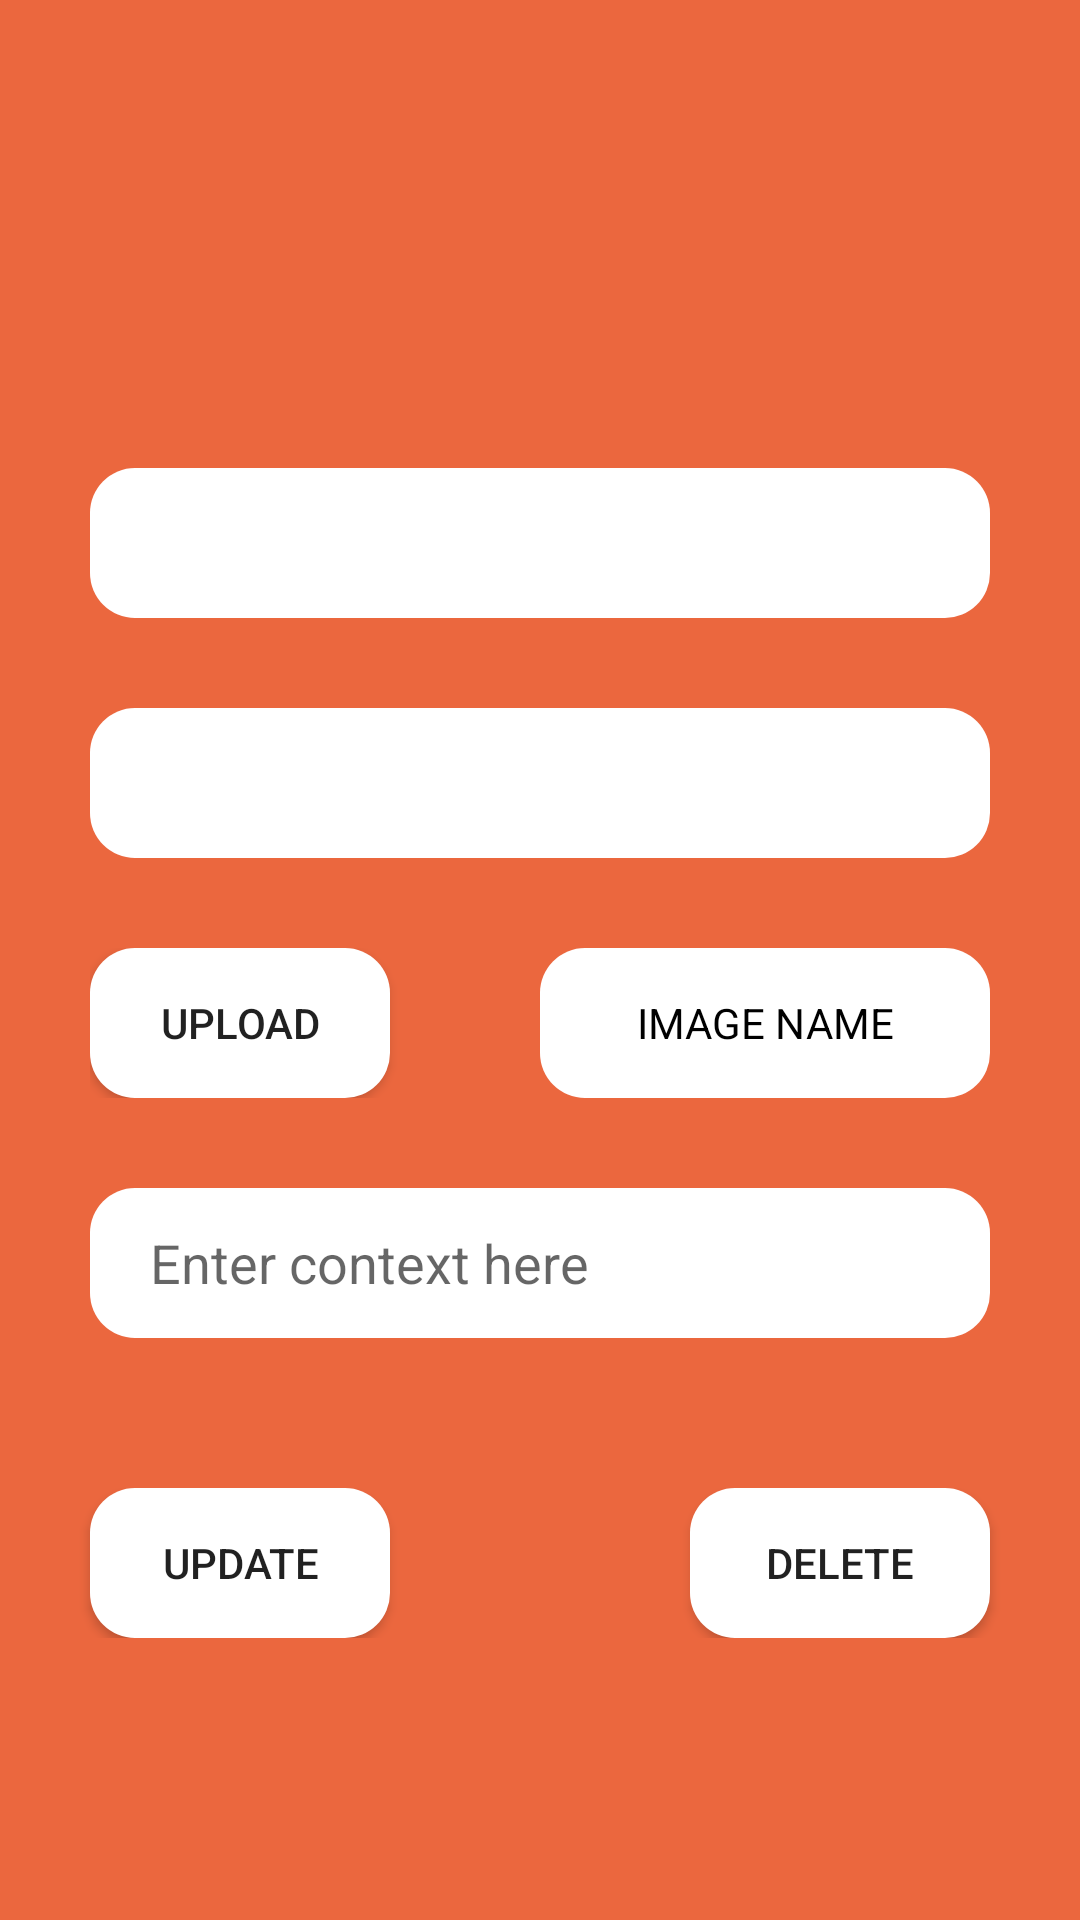

Layout XML and referenced resources for this Android screen:
<!-- AndroidManifest.xml: application theme Theme.NewsAppManager -->
<!-- res/layout/activity_show_news_info.xml -->
<?xml version="1.0" encoding="utf-8"?>
<ScrollView xmlns:android="http://schemas.android.com/apk/res/android"
    xmlns:app="http://schemas.android.com/apk/res-auto"
    xmlns:tools="http://schemas.android.com/tools"
    android:layout_width="match_parent"
    android:layout_height="match_parent"
    android:orientation="vertical"
    tools:context=".Show_News_Info_Activity"
    android:background="@color/cam">

    <LinearLayout
        android:layout_width="match_parent"
        android:layout_height="match_parent"
        android:layout_gravity="center_horizontal"
        android:orientation="vertical"
        android:gravity="center">
        <com.google.android.material.appbar.MaterialToolbar
            android:layout_width="match_parent"
            android:layout_height="wrap_content">
            <ImageButton
                android:id="@+id/add_news_imgBack"
                android:layout_width="wrap_content"
                android:layout_height="wrap_content"
                android:background="@null"
                android:src="@drawable/baseline_arrow_back_ios_24"
                android:layout_marginLeft="50dp"/>
        </com.google.android.material.appbar.MaterialToolbar>
        <EditText
            android:id="@+id/admin_show_new_title"
            android:layout_width="300dp"
            android:layout_height="wrap_content"
            android:minHeight="50dp"
            android:layout_gravity="center"
            android:layout_marginTop="100dp"
            android:background="@drawable/edittext_border"
            android:paddingTop="10dp"
            android:paddingBottom="10dp"
            android:paddingRight="20dp"
            android:paddingLeft="20dp"/>

        <Spinner
            android:id="@+id/admin_show_new_category"
            android:layout_width="300dp"
            android:layout_height="50dp"
            android:layout_gravity="center"
            android:layout_marginTop="30dp"
            android:background="@drawable/edittext_border"
            android:spinnerMode="dropdown" />

        <LinearLayout
            android:layout_width="wrap_content"
            android:layout_height="wrap_content"
            android:layout_gravity="center"
            android:layout_marginTop="30dp">

            <Button
                android:id="@+id/admin_show_update_img_button"
                android:layout_width="100dp"
                android:layout_height="50dp"
                android:text="UPLOAD"
                android:background="@drawable/edittext_border"/>

            <TextView
                android:id="@+id/admin_show_update_imgname"
                android:layout_width="150dp"
                android:layout_height="50dp"
                android:layout_gravity="center"
                android:layout_marginLeft="50dp"
                android:background="@drawable/edittext_border"
                android:gravity="center"
                android:text="IMAGE NAME"
                android:textColor="@color/black" />
        </LinearLayout>

        <ImageView
            android:id="@+id/admin_show_update_img"
            android:layout_width="150dp"
            android:layout_height="150dp"
            android:layout_gravity="center"
            android:layout_marginTop="30dp"
            android:scaleType="centerCrop"
            android:visibility="gone" />

        <EditText
            android:id="@+id/admin_show_new_context"
            android:layout_width="300dp"
            android:layout_height="wrap_content"
            android:layout_gravity="center"
            android:layout_marginTop="30dp"
            android:background="@drawable/edittext_border"
            android:hint="Enter context here"
            android:minHeight="50dp"
            android:paddingTop="10dp"
            android:paddingBottom="10dp"
            android:paddingRight="20dp"
            android:paddingLeft="20dp"/>

        <LinearLayout
            android:layout_width="match_parent"
            android:layout_height="wrap_content"
            android:layout_marginTop="50dp"
            android:gravity="center">

            <Button
                android:id="@+id/admin_show_button_update"
                android:layout_width="100dp"
                android:layout_height="50dp"
                android:layout_gravity="center"
                android:text="UPDATE"
                android:background="@drawable/edittext_border" />

            <Button
                android:id="@+id/admin_show_button_delete"
                android:layout_width="100dp"
                android:layout_height="50dp"
                android:layout_marginLeft="100dp"
                android:text="DELETE"
                android:background="@drawable/edittext_border" />
        </LinearLayout>
    </LinearLayout>
</ScrollView>
<!-- resources referenced by this layout -->
<resources>
  <color name="black">#FF000000</color>
  <color name="cam">#EB673E</color>
  <!-- drawable edittext_border (drawable) -->
  <shape xmlns:android="http://schemas.android.com/apk/res/android">
      <solid android:color="#ffffff" /> 
      <corners android:radius="15dp" /> 
  </shape>
  <style name="Theme.NewsAppManager" parent="Base.Theme.NewsAppManager" />
  <style name="Base.Theme.NewsAppManager" parent="Theme.AppCompat.DayNight.NoActionBar">
          
          
      </style>
</resources>
